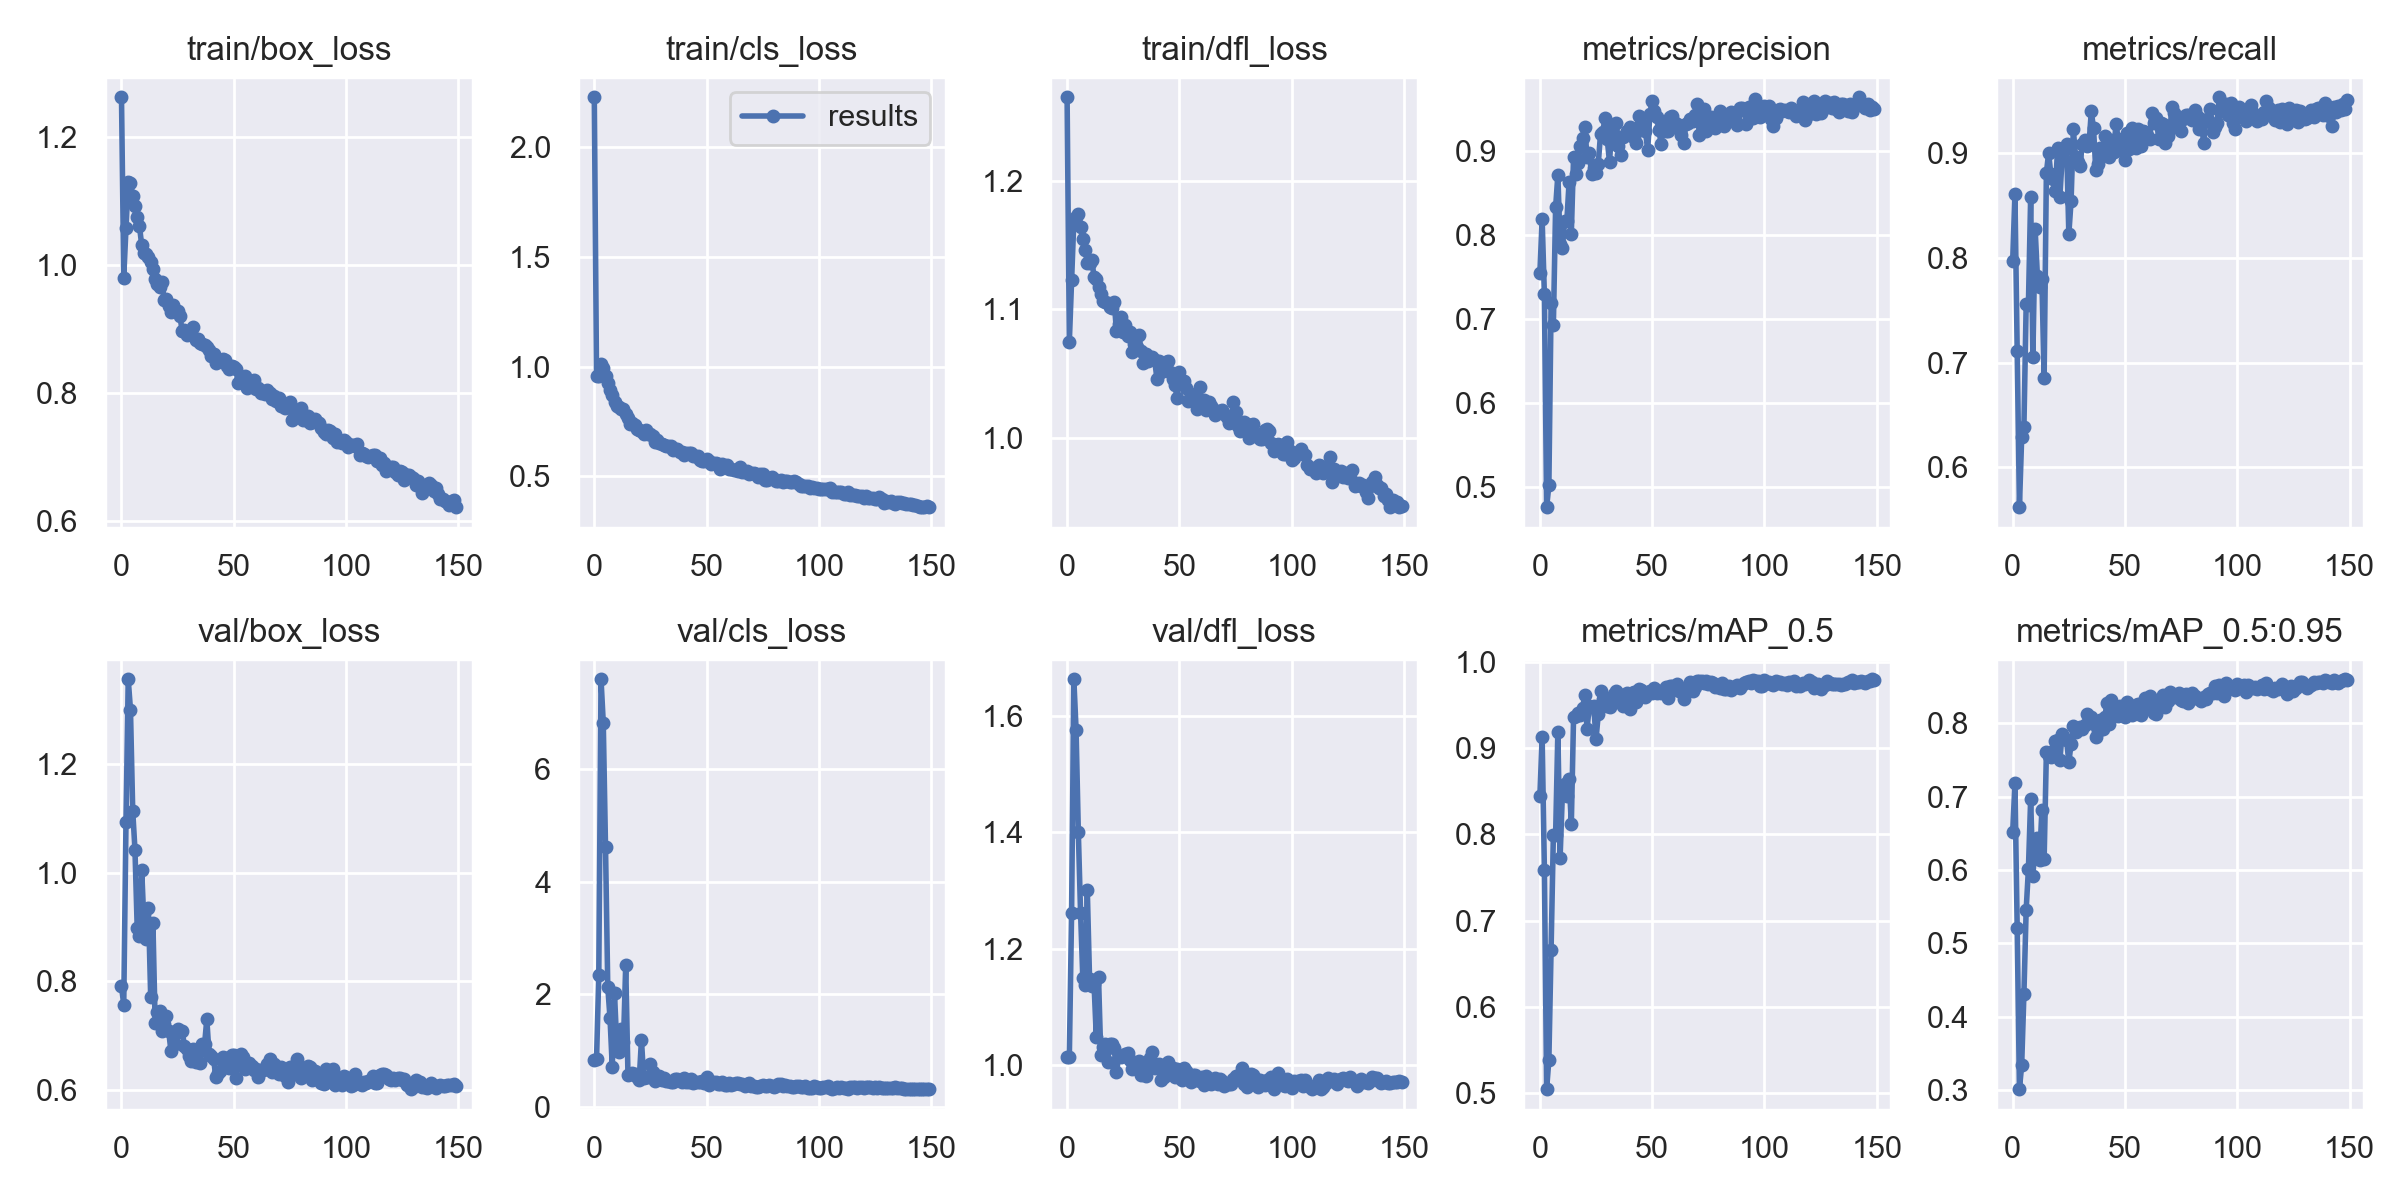

The table this chart was drawn from, first rows:
epoch, train/box_loss, train/cls_loss, train/dfl_loss, metrics/precision, metrics/recall, metrics/mAP_0.5, metrics/mAP_0.5:0.95, val/box_loss, val/cls_loss, val/dfl_loss, x/lr0, x/lr1, x/lr2
0, 1.263, 2.224, 1.265, 0.755, 0.7973, 0.8451, 0.6522, 0.7911, 0.8251, 1.015, 0.07068, 0.003258, 0.003258
1, 0.9807, 0.9562, 1.075, 0.8185, 0.8611, 0.9128, 0.7184, 0.7565, 0.8458, 1.015, 0.04064, 0.006547, 0.006547
2, 1.058, 0.9572, 1.123, 0.7292, 0.7107, 0.7592, 0.5216, 1.093, 2.341, 1.261, 0.01055, 0.009793, 0.009793
3, 1.13, 1.01, 1.169, 0.4754, 0.562, 0.5043, 0.3014, 1.357, 7.603, 1.663, 0.009802, 0.009802, 0.009802
4, 1.129, 0.9942, 1.172, 0.5013, 0.6286, 0.5384, 0.334, 1.301, 6.829, 1.577, 0.009802, 0.009802, 0.009802
5, 1.109, 0.9565, 1.174, 0.7186, 0.6385, 0.6663, 0.4313, 1.115, 4.617, 1.401, 0.009736, 0.009736, 0.009736
6, 1.092, 0.9244, 1.164, 0.6925, 0.7555, 0.7988, 0.546, 1.042, 2.133, 1.262, 0.00967, 0.00967, 0.00967
7, 1.076, 0.8928, 1.155, 0.8328, 0.7554, 0.7995, 0.6015, 0.8977, 1.58, 1.15, 0.009604, 0.009604, 0.009604
8, 1.061, 0.8696, 1.146, 0.8715, 0.858, 0.919, 0.6969, 0.8829, 0.7143, 1.138, 0.009538, 0.009538, 0.009538
9, 1.031, 0.839, 1.136, 0.7894, 0.7057, 0.773, 0.5917, 1.006, 2.017, 1.301, 0.009472, 0.009472, 0.009472
10, 1.019, 0.8183, 1.136, 0.7839, 0.8273, 0.8461, 0.6417, 0.907, 1.113, 1.149, 0.009406, 0.009406, 0.009406
11, 1.018, 0.8144, 1.139, 0.8161, 0.7826, 0.8588, 0.6441, 0.8779, 0.9811, 1.137, 0.00934, 0.00934, 0.00934
12, 1.013, 0.8058, 1.125, 0.8164, 0.7722, 0.8451, 0.6144, 0.9344, 1.387, 1.14, 0.009274, 0.009274, 0.009274
13, 1.005, 0.8064, 1.123, 0.8631, 0.7794, 0.8646, 0.6823, 0.7712, 1.16, 1.049, 0.009208, 0.009208, 0.009208
14, 0.9948, 0.7837, 1.117, 0.8017, 0.6851, 0.8123, 0.6145, 0.9076, 2.527, 1.151, 0.009142, 0.009142, 0.009142
15, 0.9781, 0.7652, 1.112, 0.8931, 0.8812, 0.9365, 0.7605, 0.7223, 0.5612, 1.018, 0.009076, 0.009076, 0.009076
16, 0.9713, 0.7387, 1.107, 0.872, 0.9, 0.938, 0.7558, 0.7426, 0.5845, 1.031, 0.00901, 0.00901, 0.00901
17, 0.966, 0.7425, 1.106, 0.8863, 0.8798, 0.9409, 0.7537, 0.7453, 0.6045, 1.038, 0.008944, 0.008944, 0.008944
18, 0.9732, 0.7335, 1.105, 0.906, 0.8752, 0.9381, 0.7631, 0.7087, 0.5786, 1.005, 0.008878, 0.008878, 0.008878
19, 0.9454, 0.7171, 1.102, 0.9155, 0.8636, 0.9466, 0.7762, 0.722, 0.531, 1.037, 0.008812, 0.008812, 0.008812
20, 0.9466, 0.7116, 1.101, 0.9284, 0.9051, 0.9616, 0.7772, 0.7363, 0.4811, 1.036, 0.008746, 0.008746, 0.008746
21, 0.937, 0.7079, 1.105, 0.8925, 0.8577, 0.9227, 0.7502, 0.7084, 1.192, 1.03, 0.00868, 0.00868, 0.00868
22, 0.9264, 0.6949, 1.083, 0.8974, 0.8949, 0.9485, 0.7852, 0.6723, 0.5148, 0.9882, 0.008614, 0.008614, 0.008614
23, 0.9373, 0.7122, 1.088, 0.873, 0.9032, 0.9484, 0.7788, 0.7002, 0.5298, 1.016, 0.008548, 0.008548, 0.008548
24, 0.9291, 0.6938, 1.094, 0.8792, 0.9089, 0.9486, 0.7776, 0.6841, 0.5324, 1.014, 0.008482, 0.008482, 0.008482
25, 0.929, 0.692, 1.082, 0.8733, 0.8227, 0.9106, 0.7471, 0.7122, 0.7595, 1.016, 0.008416, 0.008416, 0.008416
26, 0.9213, 0.6834, 1.087, 0.8851, 0.8542, 0.9395, 0.7719, 0.706, 0.6197, 1.02, 0.00835, 0.00835, 0.00835
27, 0.8975, 0.6589, 1.079, 0.9201, 0.9227, 0.9669, 0.7968, 0.7092, 0.4559, 1.022, 0.008284, 0.008284, 0.008284
28, 0.8981, 0.6673, 1.083, 0.9228, 0.8964, 0.9575, 0.7878, 0.6813, 0.4887, 1.009, 0.008218, 0.008218, 0.008218
29, 0.8906, 0.6537, 1.067, 0.9399, 0.8915, 0.9584, 0.7921, 0.6745, 0.5462, 0.9937, 0.008152, 0.008152, 0.008152
30, 0.8932, 0.6495, 1.073, 0.9138, 0.8881, 0.949, 0.7946, 0.6616, 0.4816, 0.9982, 0.008086, 0.008086, 0.008086
31, 0.8944, 0.644, 1.071, 0.8871, 0.909, 0.9474, 0.7931, 0.654, 0.5175, 0.9934, 0.00802, 0.00802, 0.00802
32, 0.9038, 0.6398, 1.08, 0.9262, 0.9129, 0.9574, 0.7974, 0.6748, 0.4681, 1.008, 0.007954, 0.007954, 0.007954
33, 0.8837, 0.6396, 1.067, 0.9189, 0.9072, 0.9634, 0.8134, 0.6516, 0.458, 0.9829, 0.007888, 0.007888, 0.007888
34, 0.884, 0.6373, 1.058, 0.9339, 0.9086, 0.9665, 0.8061, 0.6746, 0.4482, 1.001, 0.007822, 0.007822, 0.007822
35, 0.8785, 0.6197, 1.066, 0.906, 0.9398, 0.963, 0.8094, 0.6488, 0.4423, 0.9811, 0.007756, 0.007756, 0.007756
36, 0.877, 0.6247, 1.06, 0.8953, 0.9237, 0.9624, 0.7998, 0.6837, 0.496, 0.9953, 0.00769, 0.00769, 0.00769
37, 0.8746, 0.6229, 1.063, 0.9161, 0.8839, 0.9491, 0.7822, 0.6842, 0.4927, 1.014, 0.007624, 0.007624, 0.007624
38, 0.8721, 0.6124, 1.063, 0.9193, 0.8897, 0.9624, 0.7897, 0.7301, 0.4853, 1.023, 0.007558, 0.007558, 0.007558
39, 0.8671, 0.6128, 1.06, 0.9244, 0.9047, 0.9639, 0.8045, 0.6652, 0.4504, 0.995, 0.007492, 0.007492, 0.007492
40, 0.8583, 0.5972, 1.046, 0.9288, 0.8982, 0.9457, 0.7924, 0.6629, 0.5121, 1.001, 0.007426, 0.007426, 0.007426
41, 0.8608, 0.6047, 1.059, 0.9175, 0.916, 0.9636, 0.8083, 0.6576, 0.4477, 1.002, 0.00736, 0.00736, 0.00736
42, 0.8472, 0.6071, 1.051, 0.9169, 0.899, 0.9649, 0.8284, 0.6229, 0.4346, 0.9742, 0.007294, 0.007294, 0.007294
43, 0.8541, 0.6059, 1.052, 0.9097, 0.8964, 0.9536, 0.7998, 0.6312, 0.4914, 0.9809, 0.007228, 0.007228, 0.007228
44, 0.8509, 0.593, 1.059, 0.9416, 0.9124, 0.9684, 0.8325, 0.6349, 0.4302, 0.9876, 0.007162, 0.007162, 0.007162
45, 0.853, 0.5951, 1.06, 0.9326, 0.9015, 0.9679, 0.8204, 0.66, 0.4374, 1.006, 0.007096, 0.007096, 0.007096
46, 0.852, 0.5952, 1.051, 0.9295, 0.9279, 0.9658, 0.8162, 0.6478, 0.4338, 0.9857, 0.00703, 0.00703, 0.00703
47, 0.8424, 0.5734, 1.045, 0.9236, 0.9134, 0.9589, 0.8101, 0.6593, 0.4386, 0.9949, 0.006964, 0.006964, 0.006964
48, 0.837, 0.5695, 1.041, 0.9015, 0.9032, 0.9657, 0.8244, 0.6411, 0.4559, 0.9805, 0.006898, 0.006898, 0.006898
49, 0.8424, 0.5694, 1.031, 0.9443, 0.9042, 0.9664, 0.8122, 0.6648, 0.4223, 0.9946, 0.006832, 0.006832, 0.006832
50, 0.8403, 0.5788, 1.051, 0.9597, 0.893, 0.9645, 0.8089, 0.664, 0.5378, 0.9915, 0.006766, 0.006766, 0.006766
51, 0.8374, 0.5725, 1.042, 0.9477, 0.919, 0.9701, 0.8286, 0.6226, 0.3887, 0.975, 0.0067, 0.0067, 0.0067
52, 0.8152, 0.5583, 1.044, 0.9402, 0.9042, 0.9637, 0.8158, 0.6524, 0.435, 0.9963, 0.006634, 0.006634, 0.006634
53, 0.8242, 0.5603, 1.039, 0.925, 0.9236, 0.9659, 0.8122, 0.6652, 0.439, 0.99, 0.006568, 0.006568, 0.006568
54, 0.8224, 0.5594, 1.029, 0.9086, 0.9111, 0.9639, 0.8137, 0.661, 0.4342, 0.9851, 0.006502, 0.006502, 0.006502
55, 0.8263, 0.5568, 1.034, 0.9332, 0.9051, 0.9659, 0.8252, 0.6382, 0.4152, 0.9711, 0.006436, 0.006436, 0.006436
56, 0.8078, 0.5332, 1.029, 0.9241, 0.9226, 0.9707, 0.8269, 0.6427, 0.3996, 0.984, 0.00637, 0.00637, 0.00637
57, 0.8137, 0.5551, 1.029, 0.9241, 0.907, 0.9583, 0.8113, 0.6501, 0.4368, 0.9839, 0.006304, 0.006304, 0.006304
58, 0.809, 0.5468, 1.022, 0.9409, 0.921, 0.9717, 0.8285, 0.6433, 0.3947, 0.9743, 0.006238, 0.006238, 0.006238
59, 0.8198, 0.5519, 1.04, 0.9413, 0.9203, 0.972, 0.835, 0.6363, 0.388, 0.974, 0.006172, 0.006172, 0.006172
... 90 more rows
